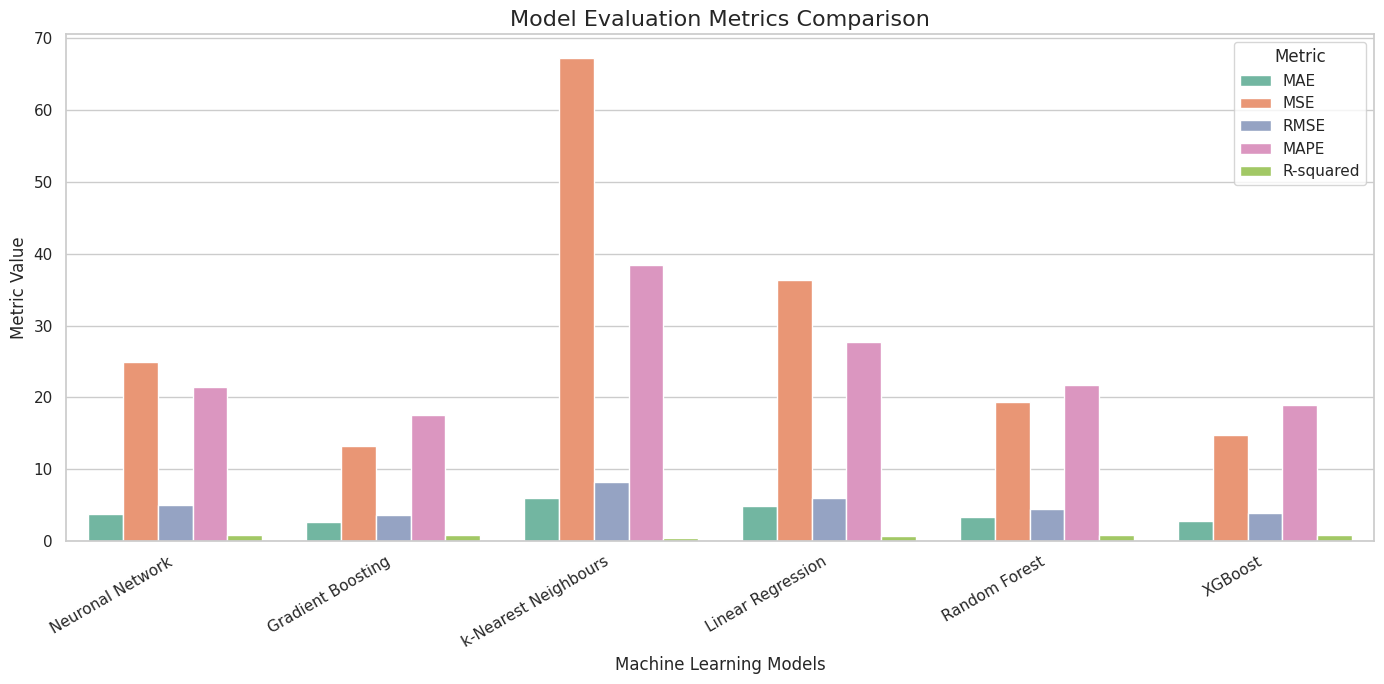

Source code (Python):
import seaborn as sns
import matplotlib.pyplot as plt
import pandas as pd

models = {
    "Neuronal Network": {"MAE": 3.71, "MSE": 24.98, "RMSE": 5.0, "MAPE": 21.38, "R-squared": 0.79},
    "Gradient Boosting": {"MAE": 2.69, "MSE": 13.27, "RMSE": 3.64, "MAPE": 17.53, "R-squared": 0.89},
    "k-Nearest Neighbours": {"MAE": 5.94, "MSE": 67.2, "RMSE": 8.2, "MAPE": 38.5, "R-squared": 0.42},
    "Linear Regression": {"MAE": 4.84, "MSE": 36.35, "RMSE": 6.03, "MAPE": 27.66, "R-squared": 0.69},
    "Random Forest": {"MAE": 3.32, "MSE": 19.39, "RMSE": 4.4, "MAPE": 21.7, "R-squared": 0.83},
    "XGBoost": {"MAE": 2.81, "MSE": 14.7, "RMSE": 3.83, "MAPE": 18.87, "R-squared": 0.87}
}

df = pd.DataFrame(models).T.reset_index().rename(columns={'index': 'Model'})
df_melted = df.melt(id_vars='Model', var_name='Metric', value_name='Value')

sns.set(style="whitegrid")
palette = sns.color_palette("Set2")

plt.figure(figsize=(14, 7))
ax = sns.barplot(data=df_melted, x="Model", y="Value", hue="Metric", palette=palette)

plt.xticks(rotation=30, ha='right')
plt.title('Model Evaluation Metrics Comparison', fontsize=16)
plt.ylabel('Metric Value')
plt.xlabel('Machine Learning Models')
plt.legend(title='Metric')
plt.tight_layout()
plt.savefig("./model_overview.png")
